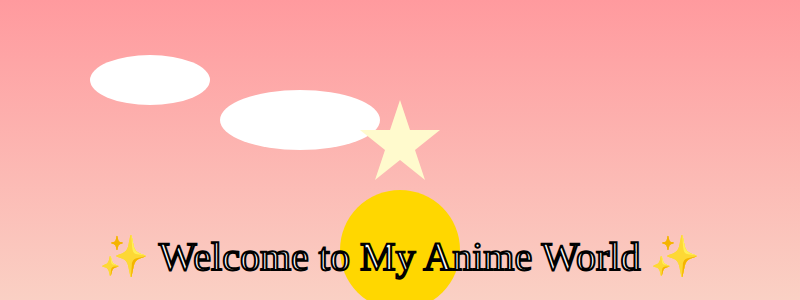
t = 0.00 s
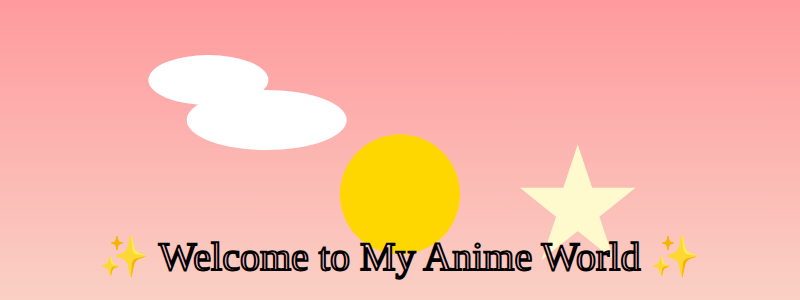
t = 1.67 s
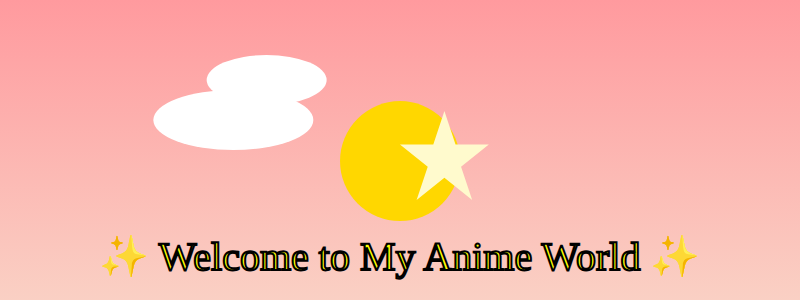
t = 3.33 s
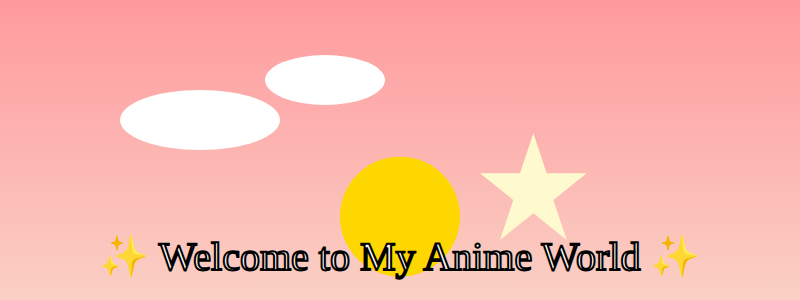
t = 5.00 s
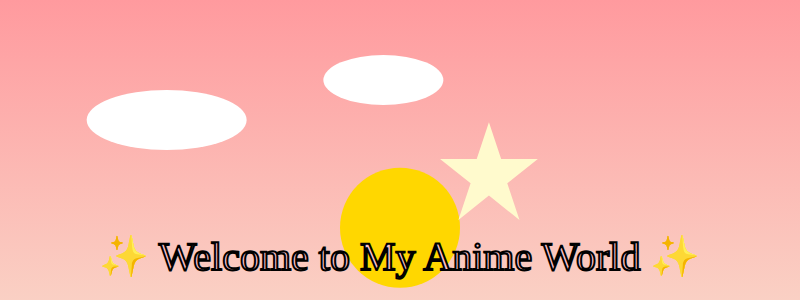
t = 6.67 s
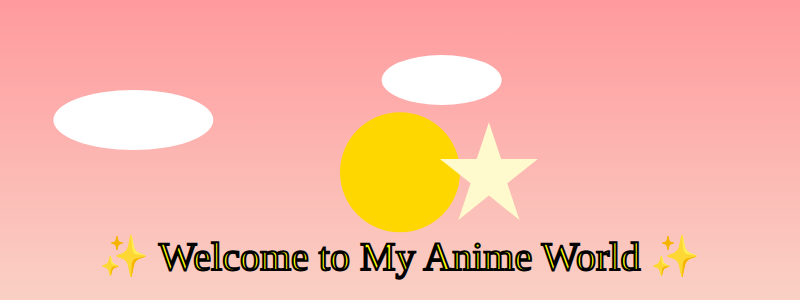
t = 8.33 s

The animated SVG that drew these frames (rendered in a browser with its animation timeline set to each time). Animation: 5 SMIL elements (animate=4,animateTransform=1); frames cover the first 8.33 s, repeats indefinitely.

<svg xmlns="http://www.w3.org/2000/svg" width="800" height="300">
  <!-- Background gradient sky -->
  <defs>
    <linearGradient id="sky" x1="0" y1="0" x2="0" y2="1">
      <stop offset="0%" stop-color="#ff9a9e"/>
      <stop offset="100%" stop-color="#fad0c4"/>
    </linearGradient>
  </defs>
  <rect width="100%" height="100%" fill="url(#sky)" />

  <!-- Rising sun -->
  <circle cx="400" cy="250" r="60" fill="#ffd700">
    <animate attributeName="cy" values="250;150;250" dur="6s" repeatCount="indefinite"/>
  </circle>

  <!-- Clouds drifting -->
  <ellipse cx="150" cy="80" rx="60" ry="25" fill="white">
    <animate attributeName="cx" values="150;850" dur="20s" repeatCount="indefinite"/>
  </ellipse>
  <ellipse cx="300" cy="120" rx="80" ry="30" fill="white">
    <animate attributeName="cx" values="300;-200" dur="25s" repeatCount="indefinite"/>
  </ellipse>

  <!-- Sparkle star -->
  <polygon points="400,100 410,130 440,130 415,150 425,180 400,160 375,180 385,150 360,130 390,130"
           fill="#fffacd">
    <animateTransform attributeName="transform" type="scale"
      values="1;1.5;1" dur="3s" repeatCount="indefinite"/>
  </polygon>

  <!-- Anime-style text -->
  <text x="50%" y="90%" text-anchor="middle" font-size="40" font-family="Comic Sans MS"
        fill="white" stroke="black" stroke-width="2">
    ✨ Welcome to My Anime World ✨
    <animate attributeName="fill" values="white;pink;yellow;white" dur="5s" repeatCount="indefinite"/>
  </text>
</svg>
